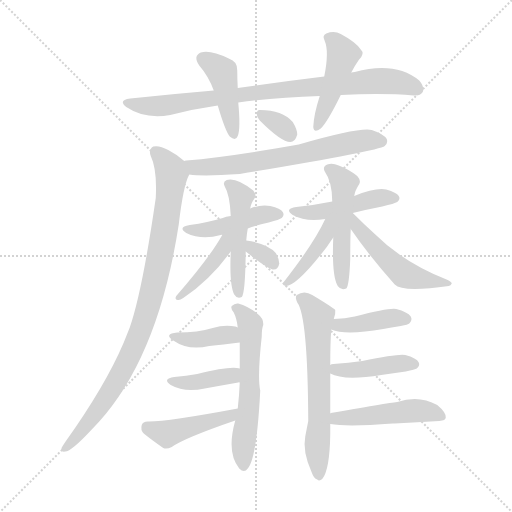
t = 0.00 s
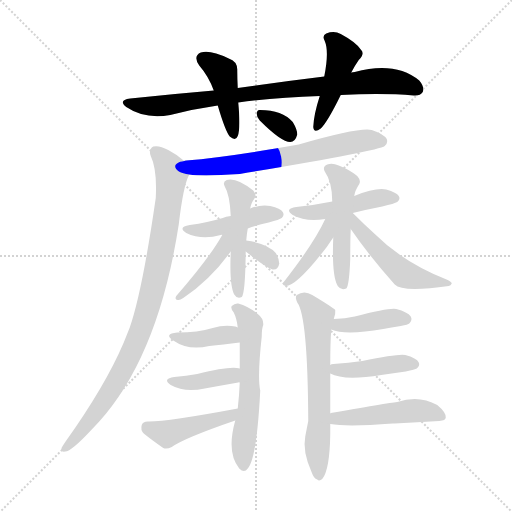
t = 2.87 s
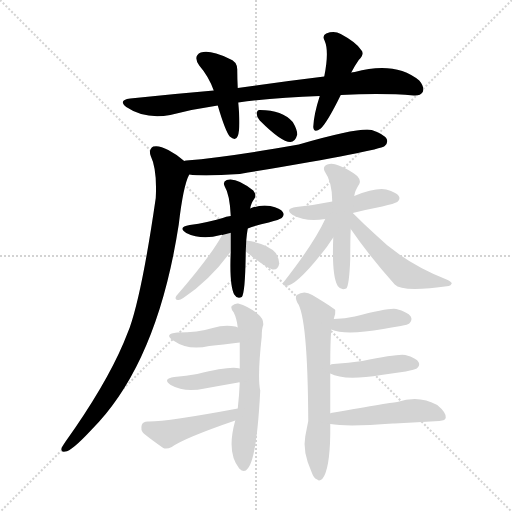
t = 5.73 s
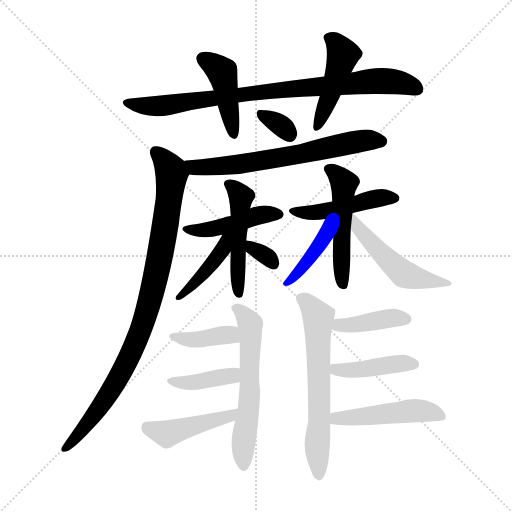
t = 8.60 s
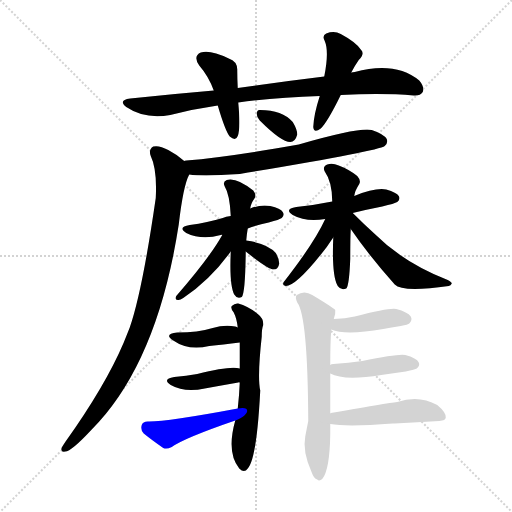
t = 11.47 s
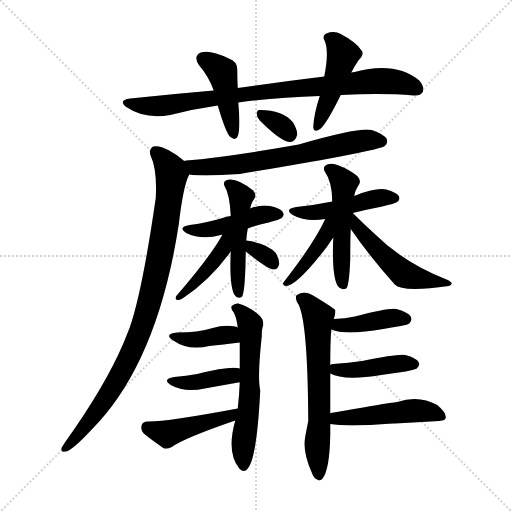
t = 14.33 s

The animated SVG that drew these frames (rendered in a browser with its animation timeline set to each time). Animation: 22 CSS @keyframes rules; one cycle of 14.33 s.

<svg version="1.1" viewBox="0 0 1024 1024" xmlns="http://www.w3.org/2000/svg">
  <g stroke="lightgray" stroke-dasharray="1,1" stroke-width="1" transform="scale(4, 4)">
    <line x1="0" y1="0" x2="256" y2="256"></line>
    <line x1="256" y1="0" x2="0" y2="256"></line>
    <line x1="128" y1="0" x2="128" y2="256"></line>
    <line x1="0" y1="128" x2="256" y2="128"></line>
  </g>
<g transform="scale(1, -1) translate(0, -900)">
   <style type="text/css">
    @keyframes keyframes0 {
      from {
       stroke: blue;
       stroke-dashoffset: 842;
       stroke-width: 128;
       }
       73% {
       animation-timing-function: step-end;
       stroke: blue;
       stroke-dashoffset: 0;
       stroke-width: 128;
       }
       to {
       stroke: black;
       stroke-width: 1024;
       }
       }
       #make-me-a-hanzi-animation-0 {
         animation: keyframes0 0.935221s both;
         animation-delay: 0.000000s;
         animation-timing-function: linear;
       }
    @keyframes keyframes1 {
      from {
       stroke: blue;
       stroke-dashoffset: 427;
       stroke-width: 128;
       }
       58% {
       animation-timing-function: step-end;
       stroke: blue;
       stroke-dashoffset: 0;
       stroke-width: 128;
       }
       to {
       stroke: black;
       stroke-width: 1024;
       }
       }
       #make-me-a-hanzi-animation-1 {
         animation: keyframes1 0.597493s both;
         animation-delay: 0.935221s;
         animation-timing-function: linear;
       }
    @keyframes keyframes2 {
      from {
       stroke: blue;
       stroke-dashoffset: 443;
       stroke-width: 128;
       }
       59% {
       animation-timing-function: step-end;
       stroke: blue;
       stroke-dashoffset: 0;
       stroke-width: 128;
       }
       to {
       stroke: black;
       stroke-width: 1024;
       }
       }
       #make-me-a-hanzi-animation-2 {
         animation: keyframes2 0.610514s both;
         animation-delay: 1.532715s;
         animation-timing-function: linear;
       }
    @keyframes keyframes3 {
      from {
       stroke: blue;
       stroke-dashoffset: 324;
       stroke-width: 128;
       }
       51% {
       animation-timing-function: step-end;
       stroke: blue;
       stroke-dashoffset: 0;
       stroke-width: 128;
       }
       to {
       stroke: black;
       stroke-width: 1024;
       }
       }
       #make-me-a-hanzi-animation-3 {
         animation: keyframes3 0.513672s both;
         animation-delay: 2.143229s;
         animation-timing-function: linear;
       }
    @keyframes keyframes4 {
      from {
       stroke: blue;
       stroke-dashoffset: 653;
       stroke-width: 128;
       }
       68% {
       animation-timing-function: step-end;
       stroke: blue;
       stroke-dashoffset: 0;
       stroke-width: 128;
       }
       to {
       stroke: black;
       stroke-width: 1024;
       }
       }
       #make-me-a-hanzi-animation-4 {
         animation: keyframes4 0.781413s both;
         animation-delay: 2.656901s;
         animation-timing-function: linear;
       }
    @keyframes keyframes5 {
      from {
       stroke: blue;
       stroke-dashoffset: 909;
       stroke-width: 128;
       }
       75% {
       animation-timing-function: step-end;
       stroke: blue;
       stroke-dashoffset: 0;
       stroke-width: 128;
       }
       to {
       stroke: black;
       stroke-width: 1024;
       }
       }
       #make-me-a-hanzi-animation-5 {
         animation: keyframes5 0.989746s both;
         animation-delay: 3.438314s;
         animation-timing-function: linear;
       }
    @keyframes keyframes6 {
      from {
       stroke: blue;
       stroke-dashoffset: 441;
       stroke-width: 128;
       }
       59% {
       animation-timing-function: step-end;
       stroke: blue;
       stroke-dashoffset: 0;
       stroke-width: 128;
       }
       to {
       stroke: black;
       stroke-width: 1024;
       }
       }
       #make-me-a-hanzi-animation-6 {
         animation: keyframes6 0.608887s both;
         animation-delay: 4.428060s;
         animation-timing-function: linear;
       }
    @keyframes keyframes7 {
      from {
       stroke: blue;
       stroke-dashoffset: 485;
       stroke-width: 128;
       }
       61% {
       animation-timing-function: step-end;
       stroke: blue;
       stroke-dashoffset: 0;
       stroke-width: 128;
       }
       to {
       stroke: black;
       stroke-width: 1024;
       }
       }
       #make-me-a-hanzi-animation-7 {
         animation: keyframes7 0.644694s both;
         animation-delay: 5.036947s;
         animation-timing-function: linear;
       }
    @keyframes keyframes8 {
      from {
       stroke: blue;
       stroke-dashoffset: 415;
       stroke-width: 128;
       }
       57% {
       animation-timing-function: step-end;
       stroke: blue;
       stroke-dashoffset: 0;
       stroke-width: 128;
       }
       to {
       stroke: black;
       stroke-width: 1024;
       }
       }
       #make-me-a-hanzi-animation-8 {
         animation: keyframes8 0.587728s both;
         animation-delay: 5.681641s;
         animation-timing-function: linear;
       }
    @keyframes keyframes9 {
      from {
       stroke: blue;
       stroke-dashoffset: 321;
       stroke-width: 128;
       }
       51% {
       animation-timing-function: step-end;
       stroke: blue;
       stroke-dashoffset: 0;
       stroke-width: 128;
       }
       to {
       stroke: black;
       stroke-width: 1024;
       }
       }
       #make-me-a-hanzi-animation-9 {
         animation: keyframes9 0.511230s both;
         animation-delay: 6.269368s;
         animation-timing-function: linear;
       }
    @keyframes keyframes10 {
      from {
       stroke: blue;
       stroke-dashoffset: 459;
       stroke-width: 128;
       }
       60% {
       animation-timing-function: step-end;
       stroke: blue;
       stroke-dashoffset: 0;
       stroke-width: 128;
       }
       to {
       stroke: black;
       stroke-width: 1024;
       }
       }
       #make-me-a-hanzi-animation-10 {
         animation: keyframes10 0.623535s both;
         animation-delay: 6.780599s;
         animation-timing-function: linear;
       }
    @keyframes keyframes11 {
      from {
       stroke: blue;
       stroke-dashoffset: 499;
       stroke-width: 128;
       }
       62% {
       animation-timing-function: step-end;
       stroke: blue;
       stroke-dashoffset: 0;
       stroke-width: 128;
       }
       to {
       stroke: black;
       stroke-width: 1024;
       }
       }
       #make-me-a-hanzi-animation-11 {
         animation: keyframes11 0.656087s both;
         animation-delay: 7.404134s;
         animation-timing-function: linear;
       }
    @keyframes keyframes12 {
      from {
       stroke: blue;
       stroke-dashoffset: 409;
       stroke-width: 128;
       }
       57% {
       animation-timing-function: step-end;
       stroke: blue;
       stroke-dashoffset: 0;
       stroke-width: 128;
       }
       to {
       stroke: black;
       stroke-width: 1024;
       }
       }
       #make-me-a-hanzi-animation-12 {
         animation: keyframes12 0.582845s both;
         animation-delay: 8.060221s;
         animation-timing-function: linear;
       }
    @keyframes keyframes13 {
      from {
       stroke: blue;
       stroke-dashoffset: 504;
       stroke-width: 128;
       }
       62% {
       animation-timing-function: step-end;
       stroke: blue;
       stroke-dashoffset: 0;
       stroke-width: 128;
       }
       to {
       stroke: black;
       stroke-width: 1024;
       }
       }
       #make-me-a-hanzi-animation-13 {
         animation: keyframes13 0.660156s both;
         animation-delay: 8.643066s;
         animation-timing-function: linear;
       }
    @keyframes keyframes14 {
      from {
       stroke: blue;
       stroke-dashoffset: 583;
       stroke-width: 128;
       }
       65% {
       animation-timing-function: step-end;
       stroke: blue;
       stroke-dashoffset: 0;
       stroke-width: 128;
       }
       to {
       stroke: black;
       stroke-width: 1024;
       }
       }
       #make-me-a-hanzi-animation-14 {
         animation: keyframes14 0.724447s both;
         animation-delay: 9.303223s;
         animation-timing-function: linear;
       }
    @keyframes keyframes15 {
      from {
       stroke: blue;
       stroke-dashoffset: 384;
       stroke-width: 128;
       }
       56% {
       animation-timing-function: step-end;
       stroke: blue;
       stroke-dashoffset: 0;
       stroke-width: 128;
       }
       to {
       stroke: black;
       stroke-width: 1024;
       }
       }
       #make-me-a-hanzi-animation-15 {
         animation: keyframes15 0.562500s both;
         animation-delay: 10.027669s;
         animation-timing-function: linear;
       }
    @keyframes keyframes16 {
      from {
       stroke: blue;
       stroke-dashoffset: 394;
       stroke-width: 128;
       }
       56% {
       animation-timing-function: step-end;
       stroke: blue;
       stroke-dashoffset: 0;
       stroke-width: 128;
       }
       to {
       stroke: black;
       stroke-width: 1024;
       }
       }
       #make-me-a-hanzi-animation-16 {
         animation: keyframes16 0.570638s both;
         animation-delay: 10.590169s;
         animation-timing-function: linear;
       }
    @keyframes keyframes17 {
      from {
       stroke: blue;
       stroke-dashoffset: 444;
       stroke-width: 128;
       }
       59% {
       animation-timing-function: step-end;
       stroke: blue;
       stroke-dashoffset: 0;
       stroke-width: 128;
       }
       to {
       stroke: black;
       stroke-width: 1024;
       }
       }
       #make-me-a-hanzi-animation-17 {
         animation: keyframes17 0.611328s both;
         animation-delay: 11.160807s;
         animation-timing-function: linear;
       }
    @keyframes keyframes18 {
      from {
       stroke: blue;
       stroke-dashoffset: 619;
       stroke-width: 128;
       }
       67% {
       animation-timing-function: step-end;
       stroke: blue;
       stroke-dashoffset: 0;
       stroke-width: 128;
       }
       to {
       stroke: black;
       stroke-width: 1024;
       }
       }
       #make-me-a-hanzi-animation-18 {
         animation: keyframes18 0.753743s both;
         animation-delay: 11.772135s;
         animation-timing-function: linear;
       }
    @keyframes keyframes19 {
      from {
       stroke: blue;
       stroke-dashoffset: 401;
       stroke-width: 128;
       }
       57% {
       animation-timing-function: step-end;
       stroke: blue;
       stroke-dashoffset: 0;
       stroke-width: 128;
       }
       to {
       stroke: black;
       stroke-width: 1024;
       }
       }
       #make-me-a-hanzi-animation-19 {
         animation: keyframes19 0.576335s both;
         animation-delay: 12.525879s;
         animation-timing-function: linear;
       }
    @keyframes keyframes20 {
      from {
       stroke: blue;
       stroke-dashoffset: 419;
       stroke-width: 128;
       }
       58% {
       animation-timing-function: step-end;
       stroke: blue;
       stroke-dashoffset: 0;
       stroke-width: 128;
       }
       to {
       stroke: black;
       stroke-width: 1024;
       }
       }
       #make-me-a-hanzi-animation-20 {
         animation: keyframes20 0.590983s both;
         animation-delay: 13.102214s;
         animation-timing-function: linear;
       }
    @keyframes keyframes21 {
      from {
       stroke: blue;
       stroke-dashoffset: 477;
       stroke-width: 128;
       }
       61% {
       animation-timing-function: step-end;
       stroke: blue;
       stroke-dashoffset: 0;
       stroke-width: 128;
       }
       to {
       stroke: black;
       stroke-width: 1024;
       }
       }
       #make-me-a-hanzi-animation-21 {
         animation: keyframes21 0.638184s both;
         animation-delay: 13.693197s;
         animation-timing-function: linear;
       }
</style>
<path d="M 681.5 710.0 Q 766.5 714.0 827.5 709.0 Q 840.5 708.0 845.5 716.0 Q 849.5 726.0 838.5 739.0 Q 790.5 778.0 709.5 756.0 Q 705.5 756.0 702.5 755.0 L 648.5 747.0 Q 566.5 737.0 475.5 724.0 L 427.5 719.0 Q 345.5 712.0 260.5 703.0 Q 235.5 700.0 252.5 686.0 Q 289.5 661.0 340.5 670.0 Q 386.5 682.0 435.5 689.0 L 476.5 695.0 Q 551.5 705.0 639.5 708.0 L 681.5 710.0 Z" fill="lightgray"></path> 
<path d="M 475.5 724.0 Q 474.5 743.0 474.5 759.0 Q 475.5 777.0 457.5 783.0 Q 420.5 801.0 401.5 795.0 Q 385.5 788.0 398.5 769.0 Q 417.5 747.0 427.5 719.0 L 435.5 689.0 Q 450.5 638.0 459.5 627.0 Q 471.5 617.0 475.5 628.0 Q 481.5 643.0 476.5 695.0 L 475.5 724.0 Z" fill="lightgray"></path> 
<path d="M 702.5 755.0 Q 708.5 767.0 717.5 780.0 Q 730.5 793.0 721.5 801.0 Q 711.5 816.0 681.5 832.0 Q 668.5 839.0 652.5 833.0 Q 643.5 829.0 649.5 818.0 Q 658.5 797.0 648.5 747.0 L 639.5 708.0 Q 627.5 671.0 626.5 646.0 Q 627.5 633.0 641.5 643.0 Q 654.5 655.0 681.5 710.0 L 702.5 755.0 Z" fill="lightgray"></path> 
<path d="M 519.5 659.0 Q 562.5 616.0 580.5 616.0 Q 590.5 616.0 594.5 631.0 Q 594.5 641.0 585.5 656.0 Q 564.5 680.0 520.5 680.0 Q 513.5 681.0 513.5 672.0 Q 513.5 665.0 519.5 659.0 Z" fill="lightgray"></path> 
<path d="M 378.5 551.0 Q 406.5 547.0 479.5 552.0 Q 756.5 598.0 769.5 608.0 Q 776.5 614.0 773.5 622.0 Q 767.5 632.0 743.5 640.0 Q 719.5 646.0 597.5 611.0 Q 455.5 586.0 372.5 579.0 Q 368.5 579.0 368.5 578.0 C 338.5 574.0 348.5 554.0 378.5 551.0 Z" fill="lightgray"></path> 
<path d="M 368.5 578.0 Q 355.5 590.0 336.5 600.0 Q 318.5 610.0 306.5 607.0 Q 296.5 601.0 301.5 588.0 Q 314.5 561.0 311.5 504.0 Q 284.5 317.0 259.5 245.0 Q 253.5 230.0 247.5 215.0 Q 210.5 128.0 130.5 16.0 Q 126.5 10.0 123.5 5.0 Q 120.5 -5.0 130.5 -3.0 Q 142.5 -3.0 182.5 40.0 Q 314.5 172.0 357.5 451.0 Q 366.5 529.0 378.5 551.0 C 384.5 566.0 384.5 566.0 368.5 578.0 Z" fill="lightgray"></path> 
<path d="M 495.5 443.0 Q 514.5 450.0 537.5 455.0 Q 559.5 461.0 563.5 464.0 Q 569.5 470.0 565.5 476.0 Q 561.5 483.0 540.5 488.0 Q 519.5 491.0 500.5 483.0 L 461.5 468.0 Q 451.5 467.0 445.5 464.0 Q 415.5 455.0 379.5 450.0 Q 354.5 446.0 372.5 434.0 Q 403.5 419.0 441.5 430.0 Q 442.5 431.0 444.5 430.0 L 495.5 443.0 Z" fill="lightgray"></path> 
<path d="M 492.5 419.0 Q 493.5 432.0 495.5 443.0 L 500.5 483.0 Q 501.5 493.0 509.5 504.0 Q 513.5 510.0 506.5 519.0 Q 472.5 546.0 453.5 540.0 Q 444.5 536.0 449.5 527.0 Q 459.5 511.0 461.5 468.0 L 461.5 397.0 Q 458.5 330.0 468.5 311.0 Q 474.5 301.0 483.5 306.0 Q 490.5 313.0 491.5 397.0 L 492.5 419.0 Z" fill="lightgray"></path> 
<path d="M 444.5 430.0 Q 419.5 385.0 352.5 308.0 Q 348.5 301.0 355.5 300.0 Q 359.5 299.0 366.5 304.0 Q 420.5 340.0 461.5 397.0 C 492.5 439.0 459.5 456.0 444.5 430.0 Z" fill="lightgray"></path> 
<path d="M 491.5 397.0 Q 536.5 361.0 547.5 361.0 Q 556.5 361.0 558.5 373.0 Q 558.5 382.0 551.5 394.0 Q 535.5 413.0 492.5 419.0 C 462.5 423.0 468.5 416.0 491.5 397.0 Z" fill="lightgray"></path> 
<path d="M 705.5 474.0 Q 733.5 481.0 764.5 487.0 Q 789.5 493.0 794.5 496.0 Q 801.5 502.0 797.5 508.0 Q 793.5 515.0 772.5 521.0 Q 750.5 525.0 708.5 508.0 L 664.5 497.0 Q 630.5 490.0 592.5 486.0 Q 567.5 482.0 585.5 470.0 Q 612.5 455.0 650.5 462.0 L 705.5 474.0 Z" fill="lightgray"></path> 
<path d="M 708.5 508.0 Q 709.5 518.0 718.5 532.0 Q 722.5 539.0 714.5 548.0 Q 698.5 561.0 677.5 569.0 Q 664.5 575.0 654.5 571.0 Q 644.5 567.0 649.5 557.0 Q 664.5 536.0 664.5 497.0 L 666.5 425.0 Q 663.5 350.0 674.5 330.0 L 675.5 328.0 Q 682.5 318.0 692.5 323.0 Q 698.5 329.0 700.5 383.0 Q 700.5 425.0 701.5 442.0 L 708.5 508.0 Z" fill="lightgray"></path> 
<path d="M 650.5 462.0 Q 628.5 414.0 567.5 336.0 Q 563.5 329.0 571.5 328.0 Q 593.5 328.0 653.5 406.0 Q 659.5 415.0 666.5 425.0 C 698.5 471.0 663.5 489.0 650.5 462.0 Z" fill="lightgray"></path> 
<path d="M 701.5 442.0 Q 738.5 388.0 789.5 331.0 Q 804.5 315.0 897.5 328.0 Q 901.5 329.0 903.5 333.0 Q 903.5 336.0 895.5 340.0 Q 807.5 374.0 748.5 433.0 Q 727.5 452.0 705.5 474.0 L 704.5 474.0 C 682.5 494.0 684.5 467.0 701.5 442.0 Z" fill="lightgray"></path> 
<path d="M 470.5 59.0 Q 452.5 -5.0 478.5 -37.0 Q 488.5 -47.0 495.5 -37.0 Q 513.5 -18.0 520.5 119.0 Q 514.5 146.0 523.5 227.0 Q 523.5 243.0 526.5 250.0 Q 527.5 263.0 515.5 272.0 Q 497.5 287.0 476.5 293.0 Q 469.5 294.0 463.5 288.0 Q 460.5 284.0 467.5 275.0 Q 473.5 263.0 475.5 245.0 L 479.5 215.0 Q 479.5 187.0 479.5 163.0 L 479.5 135.0 Q 478.5 110.0 475.5 83.0 L 470.5 59.0 Z" fill="lightgray"></path> 
<path d="M 475.5 245.0 Q 474.5 246.0 470.5 247.0 Q 448.5 251.0 425.5 244.0 Q 395.5 235.0 354.5 235.0 Q 326.5 232.0 346.5 219.0 Q 376.5 198.0 418.5 208.0 Q 445.5 211.0 479.5 215.0 C 509.5 218.0 503.5 233.0 475.5 245.0 Z" fill="lightgray"></path> 
<path d="M 479.5 163.0 Q 461.5 169.0 394.5 152.0 Q 372.5 148.0 348.5 146.0 Q 323.5 142.0 341.5 130.0 Q 369.5 114.0 409.5 123.0 Q 442.5 129.0 476.5 135.0 Q 477.5 136.0 479.5 135.0 C 509.5 137.0 508.5 156.0 479.5 163.0 Z" fill="lightgray"></path> 
<path d="M 475.5 83.0 Q 331.5 56.0 295.5 57.0 Q 285.5 57.0 283.5 50.0 Q 280.5 40.0 287.5 33.0 Q 303.5 20.0 326.5 4.0 Q 333.5 1.0 343.5 6.0 Q 368.5 24.0 470.5 59.0 C 498.5 69.0 504.5 89.0 475.5 83.0 Z" fill="lightgray"></path> 
<path d="M 610.5 27.0 Q 604.5 -3.0 623.5 -45.0 Q 627.5 -57.0 634.5 -59.0 Q 638.5 -63.0 644.5 -58.0 Q 659.5 -40.0 660.5 32.0 Q 660.5 41.0 660.5 52.0 L 660.5 73.0 Q 660.5 107.0 660.5 153.0 L 660.5 170.0 Q 660.5 215.0 662.5 241.0 L 667.5 262.0 Q 671.5 272.0 670.5 280.0 Q 664.5 286.0 624.5 310.0 Q 608.5 320.0 593.5 310.0 Q 589.5 306.0 594.5 295.0 Q 615.5 268.0 616.5 58.0 Q 613.5 43.0 610.5 27.0 Z" fill="lightgray"></path> 
<path d="M 662.5 241.0 Q 690.5 229.0 766.5 242.0 Q 782.5 245.0 801.5 248.0 Q 816.5 251.0 818.5 253.0 Q 825.5 260.0 821.5 267.0 Q 815.5 276.0 792.5 282.0 Q 779.5 285.0 709.5 267.0 Q 690.5 263.0 667.5 262.0 C 637.5 260.0 634.5 251.0 662.5 241.0 Z" fill="lightgray"></path> 
<path d="M 660.5 153.0 Q 687.5 138.0 762.5 150.0 Q 786.5 154.0 811.5 157.0 Q 830.5 161.0 833.5 163.0 Q 840.5 169.0 837.5 175.0 Q 833.5 184.0 810.5 190.0 Q 797.5 193.0 724.5 178.0 Q 697.5 174.0 666.5 172.0 Q 662.5 172.0 660.5 170.0 C 640.5 163.0 640.5 163.0 660.5 153.0 Z" fill="lightgray"></path> 
<path d="M 660.5 52.0 Q 694.5 46.0 785.5 53.0 Q 786.5 53.0 789.5 53.0 Q 835.5 56.0 878.5 58.0 Q 891.5 59.0 891.5 65.0 Q 892.5 75.0 874.5 90.0 Q 837.5 111.0 794.5 96.0 Q 788.5 96.0 661.5 74.0 Q 660.5 74.0 660.5 73.0 C 631.5 64.0 630.5 56.0 660.5 52.0 Z" fill="lightgray"></path> 
      <clipPath id="make-me-a-hanzi-clip-0">
      <path d="M 681.5 710.0 Q 766.5 714.0 827.5 709.0 Q 840.5 708.0 845.5 716.0 Q 849.5 726.0 838.5 739.0 Q 790.5 778.0 709.5 756.0 Q 705.5 756.0 702.5 755.0 L 648.5 747.0 Q 566.5 737.0 475.5 724.0 L 427.5 719.0 Q 345.5 712.0 260.5 703.0 Q 235.5 700.0 252.5 686.0 Q 289.5 661.0 340.5 670.0 Q 386.5 682.0 435.5 689.0 L 476.5 695.0 Q 551.5 705.0 639.5 708.0 L 681.5 710.0 Z" fill="lightgray"></path>
      </clipPath>
      <path clip-path="url(#make-me-a-hanzi-clip-0)" d="M 255.5 695.0 L 277.5 689.0 L 329.5 689.0 L 534.5 718.0 L 753.5 738.0 L 796.5 735.0 L 835.5 722.0 " fill="none" id="make-me-a-hanzi-animation-0" stroke-dasharray="714 1428" stroke-linecap="round"></path>

      <clipPath id="make-me-a-hanzi-clip-1">
      <path d="M 475.5 724.0 Q 474.5 743.0 474.5 759.0 Q 475.5 777.0 457.5 783.0 Q 420.5 801.0 401.5 795.0 Q 385.5 788.0 398.5 769.0 Q 417.5 747.0 427.5 719.0 L 435.5 689.0 Q 450.5 638.0 459.5 627.0 Q 471.5 617.0 475.5 628.0 Q 481.5 643.0 476.5 695.0 L 475.5 724.0 Z" fill="lightgray"></path>
      </clipPath>
      <path clip-path="url(#make-me-a-hanzi-clip-1)" d="M 407.5 781.0 L 426.5 772.0 L 444.5 753.0 L 467.5 631.0 " fill="none" id="make-me-a-hanzi-animation-1" stroke-dasharray="299 598" stroke-linecap="round"></path>

      <clipPath id="make-me-a-hanzi-clip-2">
      <path d="M 702.5 755.0 Q 708.5 767.0 717.5 780.0 Q 730.5 793.0 721.5 801.0 Q 711.5 816.0 681.5 832.0 Q 668.5 839.0 652.5 833.0 Q 643.5 829.0 649.5 818.0 Q 658.5 797.0 648.5 747.0 L 639.5 708.0 Q 627.5 671.0 626.5 646.0 Q 627.5 633.0 641.5 643.0 Q 654.5 655.0 681.5 710.0 L 702.5 755.0 Z" fill="lightgray"></path>
      </clipPath>
      <path clip-path="url(#make-me-a-hanzi-clip-2)" d="M 662.5 823.0 L 685.5 789.0 L 660.5 708.0 L 635.5 652.0 " fill="none" id="make-me-a-hanzi-animation-2" stroke-dasharray="315 630" stroke-linecap="round"></path>

      <clipPath id="make-me-a-hanzi-clip-3">
      <path d="M 519.5 659.0 Q 562.5 616.0 580.5 616.0 Q 590.5 616.0 594.5 631.0 Q 594.5 641.0 585.5 656.0 Q 564.5 680.0 520.5 680.0 Q 513.5 681.0 513.5 672.0 Q 513.5 665.0 519.5 659.0 Z" fill="lightgray"></path>
      </clipPath>
      <path clip-path="url(#make-me-a-hanzi-clip-3)" d="M 524.5 669.0 L 560.5 650.0 L 579.5 630.0 " fill="none" id="make-me-a-hanzi-animation-3" stroke-dasharray="196 392" stroke-linecap="round"></path>

      <clipPath id="make-me-a-hanzi-clip-4">
      <path d="M 378.5 551.0 Q 406.5 547.0 479.5 552.0 Q 756.5 598.0 769.5 608.0 Q 776.5 614.0 773.5 622.0 Q 767.5 632.0 743.5 640.0 Q 719.5 646.0 597.5 611.0 Q 455.5 586.0 372.5 579.0 Q 368.5 579.0 368.5 578.0 C 338.5 574.0 348.5 554.0 378.5 551.0 Z" fill="lightgray"></path>
      </clipPath>
      <path clip-path="url(#make-me-a-hanzi-clip-4)" d="M 372.5 572.0 L 388.5 565.0 L 468.5 569.0 L 733.5 620.0 L 762.5 617.0 " fill="none" id="make-me-a-hanzi-animation-4" stroke-dasharray="525 1050" stroke-linecap="round"></path>

      <clipPath id="make-me-a-hanzi-clip-5">
      <path d="M 368.5 578.0 Q 355.5 590.0 336.5 600.0 Q 318.5 610.0 306.5 607.0 Q 296.5 601.0 301.5 588.0 Q 314.5 561.0 311.5 504.0 Q 284.5 317.0 259.5 245.0 Q 253.5 230.0 247.5 215.0 Q 210.5 128.0 130.5 16.0 Q 126.5 10.0 123.5 5.0 Q 120.5 -5.0 130.5 -3.0 Q 142.5 -3.0 182.5 40.0 Q 314.5 172.0 357.5 451.0 Q 366.5 529.0 378.5 551.0 C 384.5 566.0 384.5 566.0 368.5 578.0 Z" fill="lightgray"></path>
      </clipPath>
      <path clip-path="url(#make-me-a-hanzi-clip-5)" d="M 313.5 595.0 L 342.5 559.0 L 342.5 549.0 L 320.5 389.0 L 291.5 270.0 L 237.5 144.0 L 166.5 41.0 L 131.5 5.0 " fill="none" id="make-me-a-hanzi-animation-5" stroke-dasharray="781 1562" stroke-linecap="round"></path>

      <clipPath id="make-me-a-hanzi-clip-6">
      <path d="M 495.5 443.0 Q 514.5 450.0 537.5 455.0 Q 559.5 461.0 563.5 464.0 Q 569.5 470.0 565.5 476.0 Q 561.5 483.0 540.5 488.0 Q 519.5 491.0 500.5 483.0 L 461.5 468.0 Q 451.5 467.0 445.5 464.0 Q 415.5 455.0 379.5 450.0 Q 354.5 446.0 372.5 434.0 Q 403.5 419.0 441.5 430.0 Q 442.5 431.0 444.5 430.0 L 495.5 443.0 Z" fill="lightgray"></path>
      </clipPath>
      <path clip-path="url(#make-me-a-hanzi-clip-6)" d="M 374.5 443.0 L 406.5 439.0 L 522.5 470.0 L 555.5 472.0 " fill="none" id="make-me-a-hanzi-animation-6" stroke-dasharray="313 626" stroke-linecap="round"></path>

      <clipPath id="make-me-a-hanzi-clip-7">
      <path d="M 492.5 419.0 Q 493.5 432.0 495.5 443.0 L 500.5 483.0 Q 501.5 493.0 509.5 504.0 Q 513.5 510.0 506.5 519.0 Q 472.5 546.0 453.5 540.0 Q 444.5 536.0 449.5 527.0 Q 459.5 511.0 461.5 468.0 L 461.5 397.0 Q 458.5 330.0 468.5 311.0 Q 474.5 301.0 483.5 306.0 Q 490.5 313.0 491.5 397.0 L 492.5 419.0 Z" fill="lightgray"></path>
      </clipPath>
      <path clip-path="url(#make-me-a-hanzi-clip-7)" d="M 459.5 531.0 L 482.5 507.0 L 474.5 367.0 L 477.5 312.0 " fill="none" id="make-me-a-hanzi-animation-7" stroke-dasharray="357 714" stroke-linecap="round"></path>

      <clipPath id="make-me-a-hanzi-clip-8">
      <path d="M 444.5 430.0 Q 419.5 385.0 352.5 308.0 Q 348.5 301.0 355.5 300.0 Q 359.5 299.0 366.5 304.0 Q 420.5 340.0 461.5 397.0 C 492.5 439.0 459.5 456.0 444.5 430.0 Z" fill="lightgray"></path>
      </clipPath>
      <path clip-path="url(#make-me-a-hanzi-clip-8)" d="M 458.5 428.0 L 445.5 400.0 L 418.5 365.0 L 359.5 306.0 " fill="none" id="make-me-a-hanzi-animation-8" stroke-dasharray="287 574" stroke-linecap="round"></path>

      <clipPath id="make-me-a-hanzi-clip-9">
      <path d="M 491.5 397.0 Q 536.5 361.0 547.5 361.0 Q 556.5 361.0 558.5 373.0 Q 558.5 382.0 551.5 394.0 Q 535.5 413.0 492.5 419.0 C 462.5 423.0 468.5 416.0 491.5 397.0 Z" fill="lightgray"></path>
      </clipPath>
      <path clip-path="url(#make-me-a-hanzi-clip-9)" d="M 499.5 413.0 L 505.5 402.0 L 530.5 390.0 L 547.5 372.0 " fill="none" id="make-me-a-hanzi-animation-9" stroke-dasharray="193 386" stroke-linecap="round"></path>

      <clipPath id="make-me-a-hanzi-clip-10">
      <path d="M 705.5 474.0 Q 733.5 481.0 764.5 487.0 Q 789.5 493.0 794.5 496.0 Q 801.5 502.0 797.5 508.0 Q 793.5 515.0 772.5 521.0 Q 750.5 525.0 708.5 508.0 L 664.5 497.0 Q 630.5 490.0 592.5 486.0 Q 567.5 482.0 585.5 470.0 Q 612.5 455.0 650.5 462.0 L 705.5 474.0 Z" fill="lightgray"></path>
      </clipPath>
      <path clip-path="url(#make-me-a-hanzi-clip-10)" d="M 587.5 479.0 L 641.5 476.0 L 748.5 503.0 L 787.5 504.0 " fill="none" id="make-me-a-hanzi-animation-10" stroke-dasharray="331 662" stroke-linecap="round"></path>

      <clipPath id="make-me-a-hanzi-clip-11">
      <path d="M 708.5 508.0 Q 709.5 518.0 718.5 532.0 Q 722.5 539.0 714.5 548.0 Q 698.5 561.0 677.5 569.0 Q 664.5 575.0 654.5 571.0 Q 644.5 567.0 649.5 557.0 Q 664.5 536.0 664.5 497.0 L 666.5 425.0 Q 663.5 350.0 674.5 330.0 L 675.5 328.0 Q 682.5 318.0 692.5 323.0 Q 698.5 329.0 700.5 383.0 Q 700.5 425.0 701.5 442.0 L 708.5 508.0 Z" fill="lightgray"></path>
      </clipPath>
      <path clip-path="url(#make-me-a-hanzi-clip-11)" d="M 661.5 561.0 L 688.5 533.0 L 682.5 433.0 L 686.5 329.0 " fill="none" id="make-me-a-hanzi-animation-11" stroke-dasharray="371 742" stroke-linecap="round"></path>

      <clipPath id="make-me-a-hanzi-clip-12">
      <path d="M 650.5 462.0 Q 628.5 414.0 567.5 336.0 Q 563.5 329.0 571.5 328.0 Q 593.5 328.0 653.5 406.0 Q 659.5 415.0 666.5 425.0 C 698.5 471.0 663.5 489.0 650.5 462.0 Z" fill="lightgray"></path>
      </clipPath>
      <path clip-path="url(#make-me-a-hanzi-clip-12)" d="M 659.5 458.0 L 635.5 404.0 L 573.5 334.0 " fill="none" id="make-me-a-hanzi-animation-12" stroke-dasharray="281 562" stroke-linecap="round"></path>

      <clipPath id="make-me-a-hanzi-clip-13">
      <path d="M 701.5 442.0 Q 738.5 388.0 789.5 331.0 Q 804.5 315.0 897.5 328.0 Q 901.5 329.0 903.5 333.0 Q 903.5 336.0 895.5 340.0 Q 807.5 374.0 748.5 433.0 Q 727.5 452.0 705.5 474.0 L 704.5 474.0 C 682.5 494.0 684.5 467.0 701.5 442.0 Z" fill="lightgray"></path>
      </clipPath>
      <path clip-path="url(#make-me-a-hanzi-clip-13)" d="M 706.5 468.0 L 725.5 432.0 L 807.5 352.0 L 884.5 332.0 L 897.5 334.0 " fill="none" id="make-me-a-hanzi-animation-13" stroke-dasharray="376 752" stroke-linecap="round"></path>

      <clipPath id="make-me-a-hanzi-clip-14">
      <path d="M 470.5 59.0 Q 452.5 -5.0 478.5 -37.0 Q 488.5 -47.0 495.5 -37.0 Q 513.5 -18.0 520.5 119.0 Q 514.5 146.0 523.5 227.0 Q 523.5 243.0 526.5 250.0 Q 527.5 263.0 515.5 272.0 Q 497.5 287.0 476.5 293.0 Q 469.5 294.0 463.5 288.0 Q 460.5 284.0 467.5 275.0 Q 473.5 263.0 475.5 245.0 L 479.5 215.0 Q 479.5 187.0 479.5 163.0 L 479.5 135.0 Q 478.5 110.0 475.5 83.0 L 470.5 59.0 Z" fill="lightgray"></path>
      </clipPath>
      <path clip-path="url(#make-me-a-hanzi-clip-14)" d="M 472.5 284.0 L 500.5 251.0 L 502.5 218.0 L 500.5 107.0 L 486.5 17.0 L 487.5 -32.0 " fill="none" id="make-me-a-hanzi-animation-14" stroke-dasharray="455 910" stroke-linecap="round"></path>

      <clipPath id="make-me-a-hanzi-clip-15">
      <path d="M 475.5 245.0 Q 474.5 246.0 470.5 247.0 Q 448.5 251.0 425.5 244.0 Q 395.5 235.0 354.5 235.0 Q 326.5 232.0 346.5 219.0 Q 376.5 198.0 418.5 208.0 Q 445.5 211.0 479.5 215.0 C 509.5 218.0 503.5 233.0 475.5 245.0 Z" fill="lightgray"></path>
      </clipPath>
      <path clip-path="url(#make-me-a-hanzi-clip-15)" d="M 347.5 228.0 L 394.5 221.0 L 459.5 231.0 L 470.5 221.0 " fill="none" id="make-me-a-hanzi-animation-15" stroke-dasharray="256 512" stroke-linecap="round"></path>

      <clipPath id="make-me-a-hanzi-clip-16">
      <path d="M 479.5 163.0 Q 461.5 169.0 394.5 152.0 Q 372.5 148.0 348.5 146.0 Q 323.5 142.0 341.5 130.0 Q 369.5 114.0 409.5 123.0 Q 442.5 129.0 476.5 135.0 Q 477.5 136.0 479.5 135.0 C 509.5 137.0 508.5 156.0 479.5 163.0 Z" fill="lightgray"></path>
      </clipPath>
      <path clip-path="url(#make-me-a-hanzi-clip-16)" d="M 343.5 139.0 L 399.5 136.0 L 463.5 149.0 L 478.5 142.0 " fill="none" id="make-me-a-hanzi-animation-16" stroke-dasharray="266 532" stroke-linecap="round"></path>

      <clipPath id="make-me-a-hanzi-clip-17">
      <path d="M 475.5 83.0 Q 331.5 56.0 295.5 57.0 Q 285.5 57.0 283.5 50.0 Q 280.5 40.0 287.5 33.0 Q 303.5 20.0 326.5 4.0 Q 333.5 1.0 343.5 6.0 Q 368.5 24.0 470.5 59.0 C 498.5 69.0 504.5 89.0 475.5 83.0 Z" fill="lightgray"></path>
      </clipPath>
      <path clip-path="url(#make-me-a-hanzi-clip-17)" d="M 294.5 45.0 L 333.5 32.0 L 422.5 60.0 L 434.5 59.0 L 443.5 66.0 L 456.5 64.0 L 464.5 79.0 " fill="none" id="make-me-a-hanzi-animation-17" stroke-dasharray="316 632" stroke-linecap="round"></path>

      <clipPath id="make-me-a-hanzi-clip-18">
      <path d="M 610.5 27.0 Q 604.5 -3.0 623.5 -45.0 Q 627.5 -57.0 634.5 -59.0 Q 638.5 -63.0 644.5 -58.0 Q 659.5 -40.0 660.5 32.0 Q 660.5 41.0 660.5 52.0 L 660.5 73.0 Q 660.5 107.0 660.5 153.0 L 660.5 170.0 Q 660.5 215.0 662.5 241.0 L 667.5 262.0 Q 671.5 272.0 670.5 280.0 Q 664.5 286.0 624.5 310.0 Q 608.5 320.0 593.5 310.0 Q 589.5 306.0 594.5 295.0 Q 615.5 268.0 616.5 58.0 Q 613.5 43.0 610.5 27.0 Z" fill="lightgray"></path>
      </clipPath>
      <path clip-path="url(#make-me-a-hanzi-clip-18)" d="M 604.5 303.0 L 636.5 264.0 L 638.5 -49.0 " fill="none" id="make-me-a-hanzi-animation-18" stroke-dasharray="491 982" stroke-linecap="round"></path>

      <clipPath id="make-me-a-hanzi-clip-19">
      <path d="M 662.5 241.0 Q 690.5 229.0 766.5 242.0 Q 782.5 245.0 801.5 248.0 Q 816.5 251.0 818.5 253.0 Q 825.5 260.0 821.5 267.0 Q 815.5 276.0 792.5 282.0 Q 779.5 285.0 709.5 267.0 Q 690.5 263.0 667.5 262.0 C 637.5 260.0 634.5 251.0 662.5 241.0 Z" fill="lightgray"></path>
      </clipPath>
      <path clip-path="url(#make-me-a-hanzi-clip-19)" d="M 668.5 245.0 L 774.5 263.0 L 811.5 262.0 " fill="none" id="make-me-a-hanzi-animation-19" stroke-dasharray="273 546" stroke-linecap="round"></path>

      <clipPath id="make-me-a-hanzi-clip-20">
      <path d="M 660.5 153.0 Q 687.5 138.0 762.5 150.0 Q 786.5 154.0 811.5 157.0 Q 830.5 161.0 833.5 163.0 Q 840.5 169.0 837.5 175.0 Q 833.5 184.0 810.5 190.0 Q 797.5 193.0 724.5 178.0 Q 697.5 174.0 666.5 172.0 Q 662.5 172.0 660.5 170.0 C 640.5 163.0 640.5 163.0 660.5 153.0 Z" fill="lightgray"></path>
      </clipPath>
      <path clip-path="url(#make-me-a-hanzi-clip-20)" d="M 665.5 166.0 L 700.5 159.0 L 777.5 171.0 L 826.5 172.0 " fill="none" id="make-me-a-hanzi-animation-20" stroke-dasharray="291 582" stroke-linecap="round"></path>

      <clipPath id="make-me-a-hanzi-clip-21">
      <path d="M 660.5 52.0 Q 694.5 46.0 785.5 53.0 Q 786.5 53.0 789.5 53.0 Q 835.5 56.0 878.5 58.0 Q 891.5 59.0 891.5 65.0 Q 892.5 75.0 874.5 90.0 Q 837.5 111.0 794.5 96.0 Q 788.5 96.0 661.5 74.0 Q 660.5 74.0 660.5 73.0 C 631.5 64.0 630.5 56.0 660.5 52.0 Z" fill="lightgray"></path>
      </clipPath>
      <path clip-path="url(#make-me-a-hanzi-clip-21)" d="M 666.5 57.0 L 676.5 66.0 L 716.5 65.0 L 818.5 79.0 L 860.5 77.0 L 881.5 68.0 " fill="none" id="make-me-a-hanzi-animation-21" stroke-dasharray="349 698" stroke-linecap="round"></path>

</g>
</svg>
